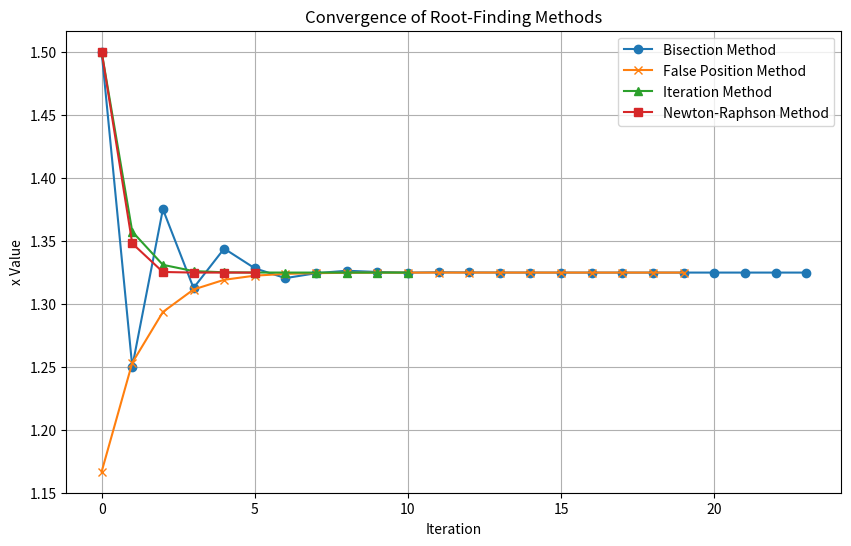

The matplotlib source for this figure:
import matplotlib.pyplot as plt
from sympy import symbols, diff, lambdify

x = symbols('x')
func_sym = x ** 3 - x - 1
derivative_func_sym = diff(func_sym, x)

func1 = lambdify(x, func_sym)
derivative_func1 = lambdify(x, derivative_func_sym)
def bisection_method(func, a, b, tol, max_iter=100):
    x_vals = []
    for _ in range(max_iter):
        c = (a + b) / 2
        x_vals.append(c)
        if abs(func(c)) < tol or abs((b - a)) < tol:
            return c, x_vals
        if func(a) * func(c) < 0:
            b = c
        else:
            a = c
    return c, x_vals

def false_position_method(func, a, b, tol, max_iter=100):
    x_vals = []
    for _ in range(max_iter):
        c = b - (func(b) * (b - a)) / (func(b) - func(a))
        x_vals.append(c)
        if abs(func(c)) < tol:
            return c, x_vals
        if func(a) * func(c) < 0:
            b = c
        else:
            a = c
    return c, x_vals

def iteration_method(func, x0, g, tol, max_iter=100):
    x_vals = [x0]
    for _ in range(max_iter):
        x1 = g(x_vals[-1])
        x_vals.append(x1)
        if abs(x1 - x_vals[-2]) < tol:
            return x1, x_vals
    return x1, x_vals

def newton_raphson_method(func, derivative, x0, tol, max_iter=100):
    x_vals = [x0]
    for _ in range(max_iter):
        x1 = x_vals[-1] - func(x_vals[-1]) / derivative(x_vals[-1])
        x_vals.append(x1)
        if abs(x1 - x_vals[-2]) < tol:
            return x1, x_vals
    return x1, x_vals

if __name__ == "__main__":
    a, b = 1, 2
    x0 = 1.5

    g = lambda x: (x + 1) ** (1 / 3)

    tol = 0.0000001

    root_bisection, bisection_vals = bisection_method(func1, a, b, tol=tol)
    root_false_position, false_position_vals = false_position_method(func1, a, b, tol=tol)
    root_iteration, iteration_vals = iteration_method(func1, x0, g, tol=tol)
    root_newton, newton_vals = newton_raphson_method(func1, derivative_func1, x0, tol=tol)

    plt.figure(figsize=(10, 6))
    plt.plot(bisection_vals, label="Bisection Method", marker='o')
    plt.plot(false_position_vals, label="False Position Method", marker='x')
    plt.plot(iteration_vals, label="Iteration Method", marker='^')
    plt.plot(newton_vals, label="Newton-Raphson Method", marker='s')

    plt.xlabel("Iteration")
    plt.ylabel("x Value")
    plt.title("Convergence of Root-Finding Methods")
    plt.legend()
    plt.grid()
    plt.show()
